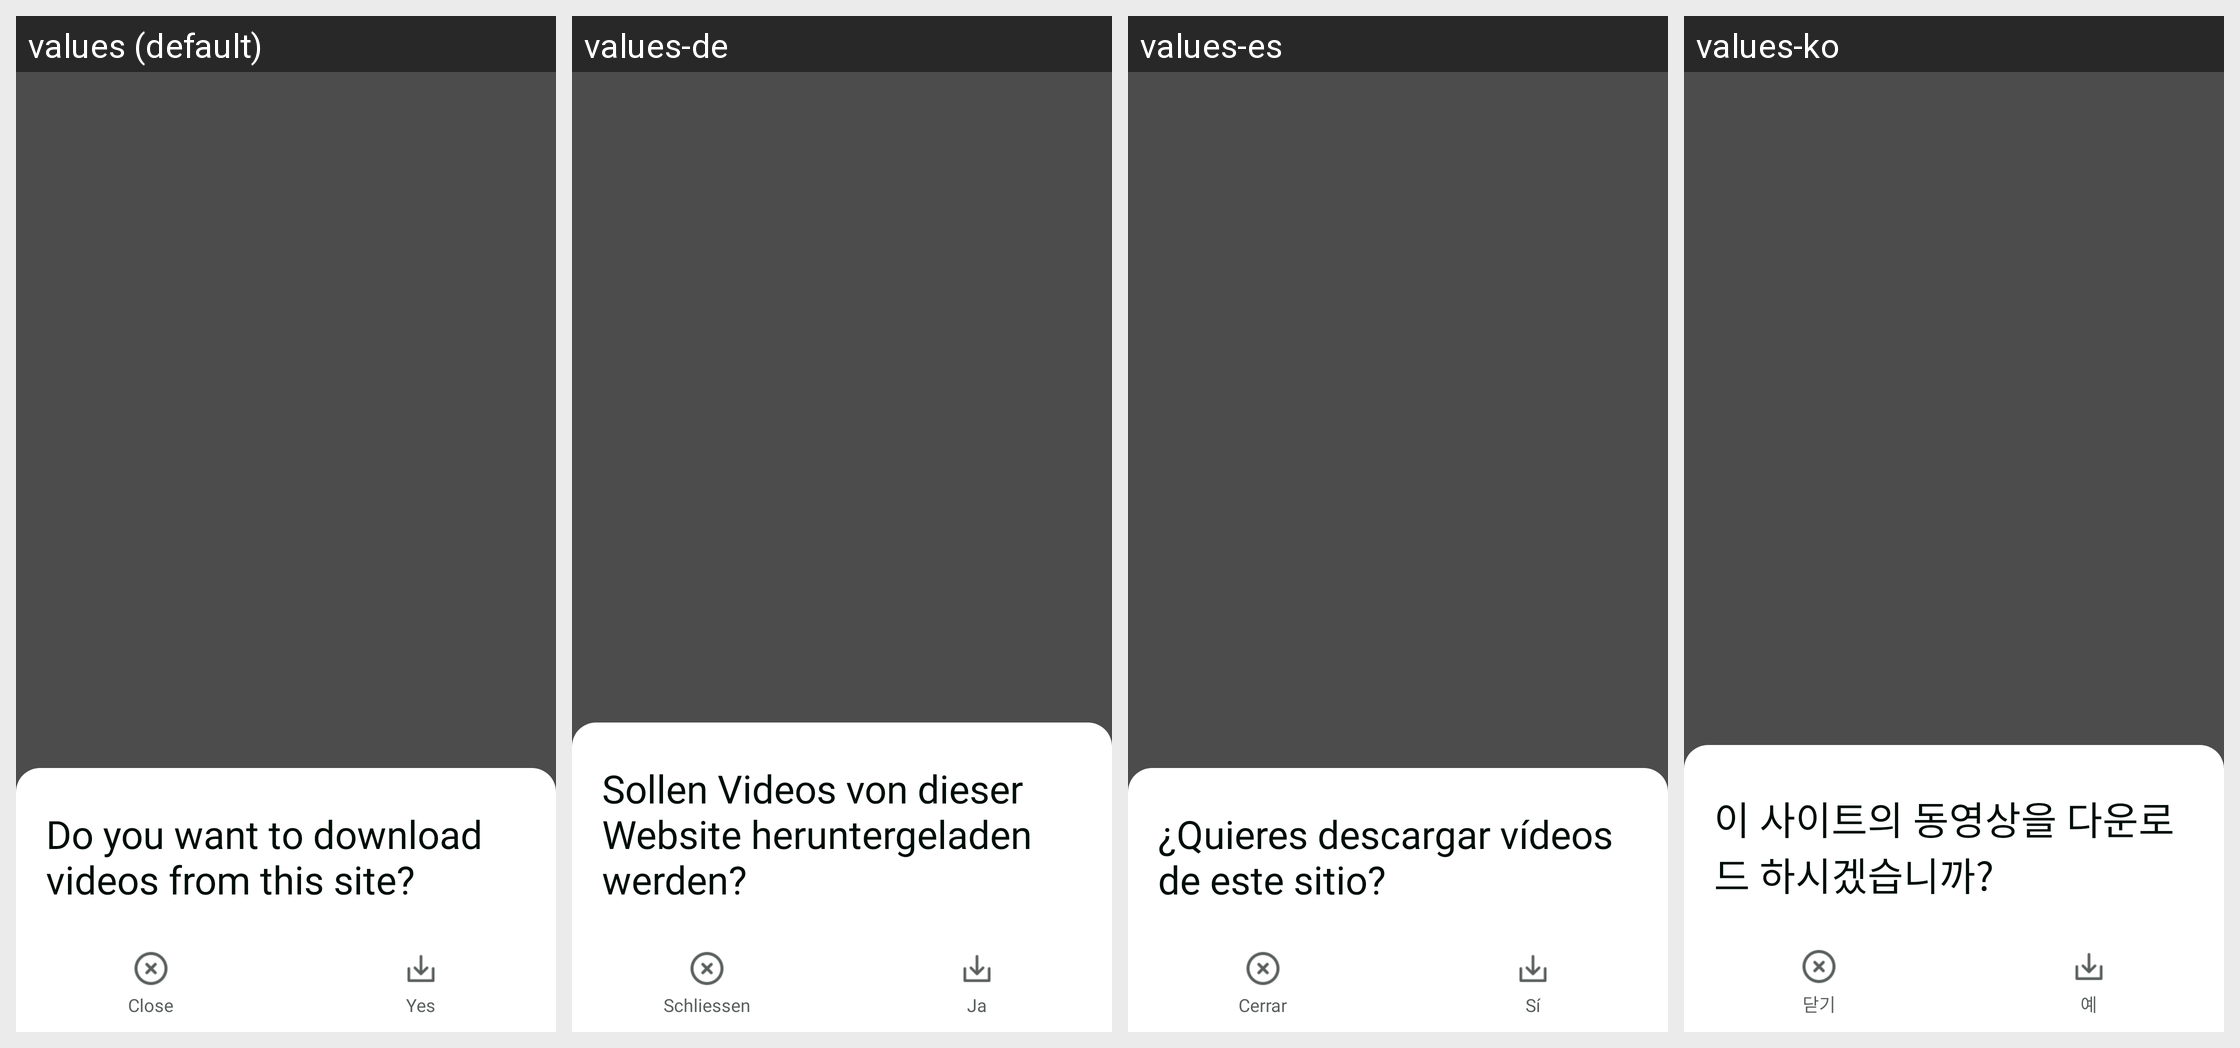

Strings drawn on this Android screen and how each of the app's shown locales translates them:
Android screen res/layout/dialog_no_copyright_inquiry.xml rendered under 4 locales, left to right: values (default), values-de, values-es, values-ko. Device: Nexus 5 (rendered at 1080×1920; each locale shown at half size, 540×960, under a caption strip naming it); theme Theme.MaterialComponents.DayNight.NoActionBar.
Other locales in the repository, not shown: values-af, values-am, values-ar, values-as, values-az, values-be, values-bg, values-bn, values-bn-rBD, values-bn-rIN, values-bs, values-ca, values-cs, values-da, values-el, values-en, values-en-rCA, values-en-rGB, values-en-rIN, values-en-rXC, values-es-rMX, values-es-rUS, values-et, values-eu, values-fa, values-fi, values-fil, values-fr, values-fr-rCA, values-gl, values-gu, values-he, values-hi, values-hr, values-hu, values-hy, values-id, values-in, values-in-rID, values-is, values-it, values-iw, values-ja, values-ka, values-kk, values-km, values-kn, values-kn-rIN, values-ky, values-lo, values-lt, values-lv, values-mk, values-ml, values-ml-rIN, values-mn, values-mr, values-ms, values-my, values-nb, values-ne, values-nl, values-no, values-or, values-pa, values-pa-rIN, values-pl, values-pt, values-pt-rBR, values-pt-rPT, values-ro, values-ru, values-ru-rRU, values-si, values-sk, values-sl, values-sq, values-sr, values-sv, values-sw, values-ta, values-ta-rIN, values-te, values-te-rIN, values-th, values-th-rTH, values-tl, values-tl-rPH, values-tr, values-uk, values-ur, values-ur-rIN, values-uz, values-vi, values-zh, values-zh-rCN, values-zh-rHK, values-zh-rMO, values-zh-rTW, values-zu.
Strings drawn on this screen, with the default value and each locale's value (text and hints the layout hard-codes, and strings that could not be matched under every locale, appear in the picture but are not listed):

APKTOOL_RENAMED_0x7f1200b3
  values: Close
  values-de: Schliessen
  values-es: Cerrar
  values-ko: 닫기

APKTOOL_RENAMED_0x7f120030
  values: Yes
  values-de: Ja
  values-es: Sí
  values-ko: 예

APKTOOL_RENAMED_0x7f1202a1
  values: Do you want to download videos from this site?
  values-de: Sollen Videos von dieser Website heruntergeladen werden?
  values-es: ¿Quieres descargar vídeos de este sitio?
  values-ko: 이 사이트의 동영상을 다운로드 하시겠습니까?
